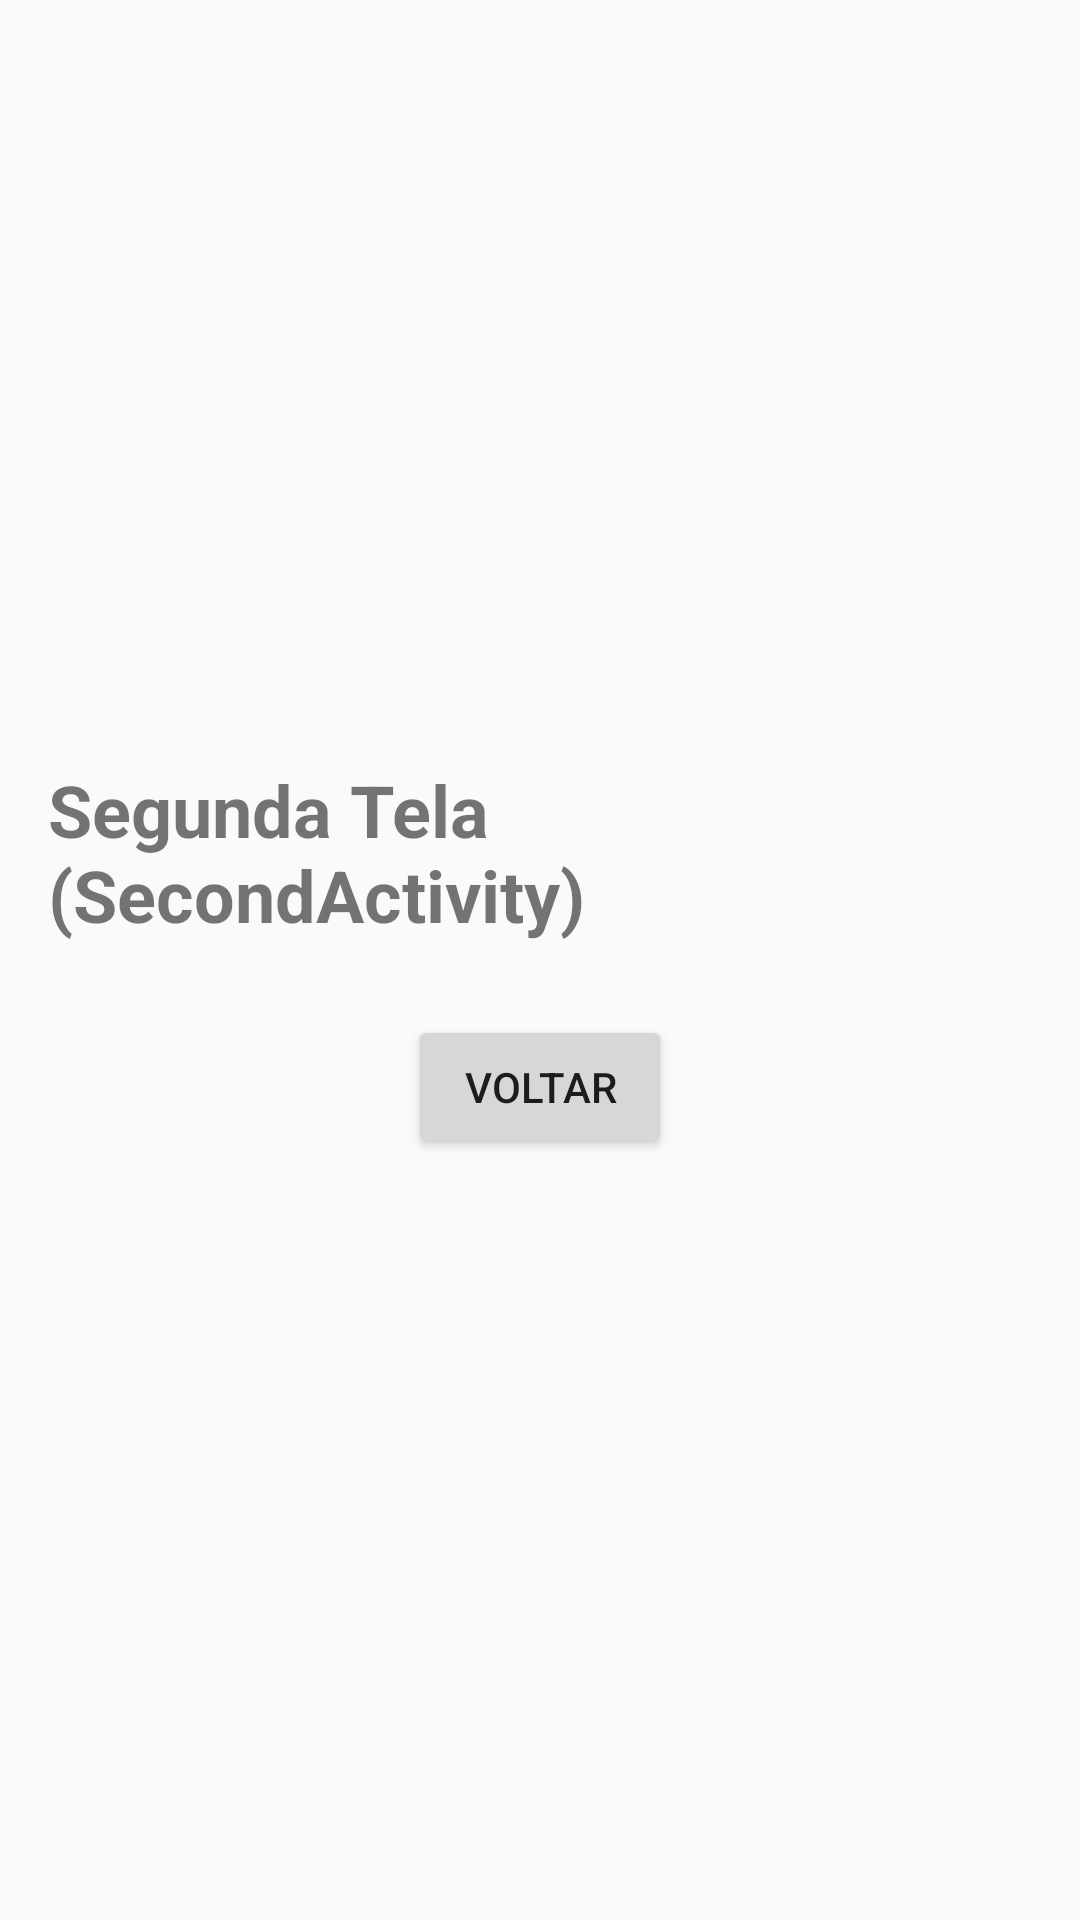

Android layout source for this screen:
<!-- AndroidManifest.xml: application theme Theme.Screentest -->
<!-- res/layout/activity_second.xml -->
<?xml version="1.0" encoding="utf-8"?>
<LinearLayout xmlns:android="http://schemas.android.com/apk/res/android"
    xmlns:tools="http://schemas.android.com/tools"
    android:layout_width="match_parent"
    android:layout_height="match_parent"
    android:orientation="vertical"
    android:gravity="center"
    android:padding="16dp"
    tools:context=".SecondActivity">

    <TextView
        android:layout_width="wrap_content"
        android:layout_height="wrap_content"
        android:text="Segunda Tela (SecondActivity)"
        android:textSize="24sp"
        android:textStyle="bold"
        android:layout_marginBottom="24dp" />

    <Button
        android:id="@+id/buttonBack"
        android:layout_width="wrap_content"
        android:layout_height="wrap_content"
        android:text="Voltar" />

</LinearLayout>
<!-- resources referenced by this layout -->
<resources>
  <style name="Theme.Screentest" parent="Theme.AppCompat.Light.DarkActionBar" />
</resources>
